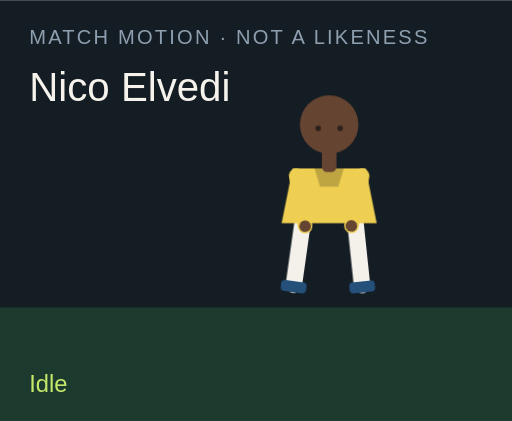
t = 0.00 s
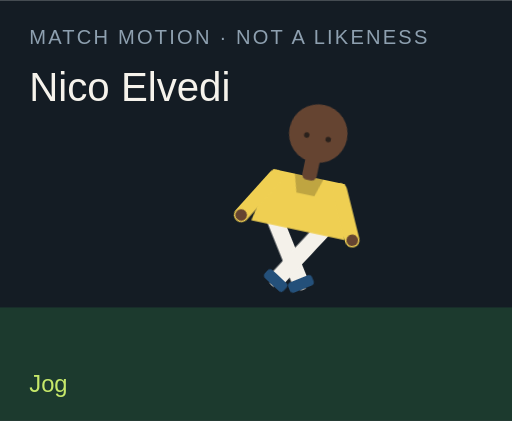
t = 1.50 s
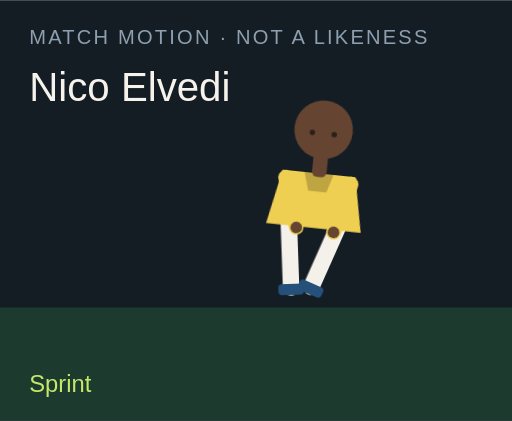
t = 3.00 s
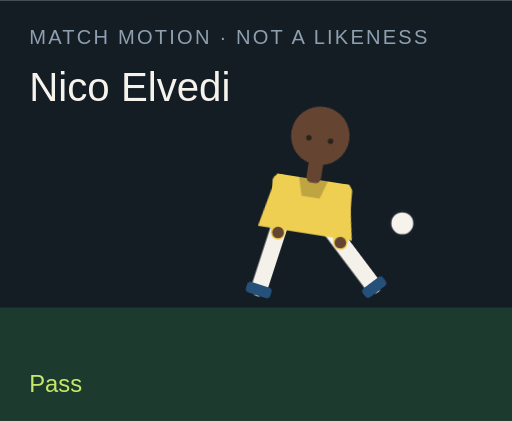
t = 4.50 s
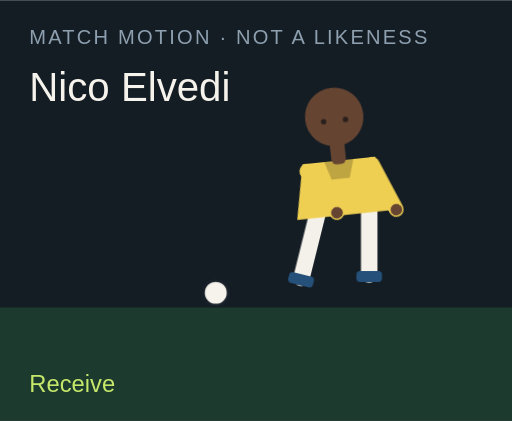
t = 6.00 s
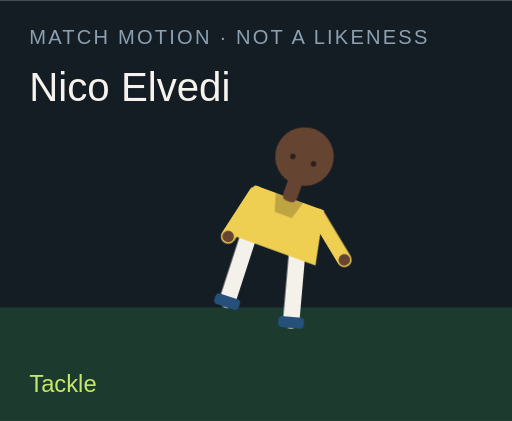
t = 7.50 s

The animated SVG that drew these frames (rendered in a browser with its animation timeline set to each time). Animation: 18 CSS @keyframes rules; one cycle of 9.00 s, repeats indefinitely.

<?xml version="1.0" encoding="UTF-8"?>
<svg xmlns="http://www.w3.org/2000/svg" viewBox="0 0 280 230" role="img">
  <style>@media (prefers-reduced-motion: reduce){animate,animateTransform{display:none}}</style>
  <rect width="280" height="230" fill="#141c24"/>
  <rect y="168" width="280" height="62" fill="#1c3a2e"/>
  <text x="16" y="24" fill="#8ea0b0" font-family="Arial,sans-serif" font-size="11" letter-spacing="1.2">MATCH MOTION · NOT A LIKENESS</text>
  <text x="16" y="55" fill="#f6f3ec" font-family="Impact,sans-serif" font-size="22">Nico Elvedi</text>
  <circle r="7" fill="#f6f3ec" stroke="#172028" stroke-width="2" id="motion-43384" cx="150" cy="160" opacity="0">
    
    
    
  </circle>
  <g transform="translate(132 40)">
    <g id="motion-43406" transform="rotate(0 48 90)">
      
      <g id="motion-43408" transform="translate(0 0)">
        
        <g transform="translate(34 78)"><g id="motion-43410" transform="rotate(8)"><path d="M0 0 V38" stroke="#f4f1ea" stroke-width="9" stroke-linecap="round"/><rect x="-7" y="36" width="14" height="6" rx="2" fill="#24507a"/></g></g>
        <g transform="translate(62 78)"><g id="motion-43412" transform="rotate(-6)"><path d="M0 0 V38" stroke="#f4f1ea" stroke-width="9" stroke-linecap="round"/><rect x="-7" y="36" width="14" height="6" rx="2" fill="#24507a"/></g></g>
        <path d="M28 52 h40 l6 30 H22 Z" fill="#efcf52"/>
        <path d="M40 52 h16 l-3 10 H43 Z" fill="#000" opacity=".2"/>
        <g transform="translate(30 56)"><g id="motion-43414" transform="rotate(-10)"><path d="M0 0 V28" stroke="#efcf52" stroke-width="8" stroke-linecap="round"/><circle cx="0" cy="28" r="3.2" fill="#654431"/></g></g>
        <g transform="translate(66 56)"><g id="motion-43416" transform="rotate(12)"><path d="M0 0 V28" stroke="#efcf52" stroke-width="8" stroke-linecap="round"/><circle cx="0" cy="28" r="3.2" fill="#654431"/></g></g>
        <rect x="44" y="40" width="8" height="14" rx="3" fill="#654431"/>
        <circle cx="48" cy="28" r="16" fill="#654431"/>
        
        <circle cx="42" cy="30" r="1.5" fill="#2a211c"/><circle cx="54" cy="30" r="1.5" fill="#2a211c"/>
      </g>
    </g>
  </g>
  <text x="16" y="214" fill="#c6e86a" font-family="Arial,sans-serif" font-size="13" opacity="1" id="motion-43388">Idle</text><text x="16" y="214" fill="#c6e86a" font-family="Arial,sans-serif" font-size="13" opacity="0" id="motion-43390">Jog</text><text x="16" y="214" fill="#c6e86a" font-family="Arial,sans-serif" font-size="13" opacity="0" id="motion-43392">Sprint</text><text x="16" y="214" fill="#c6e86a" font-family="Arial,sans-serif" font-size="13" opacity="0" id="motion-43394">Dribble</text><text x="16" y="214" fill="#c6e86a" font-family="Arial,sans-serif" font-size="13" opacity="0" id="motion-43396">Pass</text><text x="16" y="214" fill="#c6e86a" font-family="Arial,sans-serif" font-size="13" opacity="0" id="motion-43398">Shoot</text><text x="16" y="214" fill="#c6e86a" font-family="Arial,sans-serif" font-size="13" opacity="0" id="motion-43400">Receive</text><text x="16" y="214" fill="#c6e86a" font-family="Arial,sans-serif" font-size="13" opacity="0" id="motion-43402">Tackle</text><text x="16" y="214" fill="#c6e86a" font-family="Arial,sans-serif" font-size="13" opacity="0" id="motion-43404">Point</text>
<style>@keyframes track-43385{0%{cx:150px}11.1%{cx:156px}22.2%{cx:164px}33.300000000000004%{cx:142px}44.4%{cx:190px}55.60000000000001%{cx:250px}66.7%{cx:118px}77.8%{cx:150px}88.9%{cx:150px}100%{cx:150px}}@keyframes track-43386{0%{cy:160px}11.1%{cy:158px}22.2%{cy:154px}33.300000000000004%{cy:156px}44.4%{cy:148px}55.60000000000001%{cy:96px}66.7%{cy:160px}77.8%{cy:160px}88.9%{cy:160px}100%{cy:160px}}@keyframes track-43387{0%{opacity:0}11.1%{opacity:0}22.2%{opacity:0}33.300000000000004%{opacity:1}44.4%{opacity:1}55.60000000000001%{opacity:1}66.7%{opacity:1}77.8%{opacity:0}88.9%{opacity:0}100%{opacity:0}}@keyframes track-43389{0%{opacity:1}11.1%{opacity:0}22.2%{opacity:0}33.300000000000004%{opacity:0}44.4%{opacity:0}55.60000000000001%{opacity:0}66.7%{opacity:0}77.8%{opacity:0}88.9%{opacity:0}100%{opacity:1}}@keyframes track-43391{0%{opacity:0}11.1%{opacity:1}22.2%{opacity:0}33.300000000000004%{opacity:0}44.4%{opacity:0}55.60000000000001%{opacity:0}66.7%{opacity:0}77.8%{opacity:0}88.9%{opacity:0}100%{opacity:0}}@keyframes track-43393{0%{opacity:0}11.1%{opacity:0}22.2%{opacity:1}33.300000000000004%{opacity:0}44.4%{opacity:0}55.60000000000001%{opacity:0}66.7%{opacity:0}77.8%{opacity:0}88.9%{opacity:0}100%{opacity:0}}@keyframes track-43395{0%{opacity:0}11.1%{opacity:0}22.2%{opacity:0}33.300000000000004%{opacity:1}44.4%{opacity:0}55.60000000000001%{opacity:0}66.7%{opacity:0}77.8%{opacity:0}88.9%{opacity:0}100%{opacity:0}}@keyframes track-43397{0%{opacity:0}11.1%{opacity:0}22.2%{opacity:0}33.300000000000004%{opacity:0}44.4%{opacity:1}55.60000000000001%{opacity:0}66.7%{opacity:0}77.8%{opacity:0}88.9%{opacity:0}100%{opacity:0}}@keyframes track-43399{0%{opacity:0}11.1%{opacity:0}22.2%{opacity:0}33.300000000000004%{opacity:0}44.4%{opacity:0}55.60000000000001%{opacity:1}66.7%{opacity:0}77.8%{opacity:0}88.9%{opacity:0}100%{opacity:0}}@keyframes track-43401{0%{opacity:0}11.1%{opacity:0}22.2%{opacity:0}33.300000000000004%{opacity:0}44.4%{opacity:0}55.60000000000001%{opacity:0}66.7%{opacity:1}77.8%{opacity:0}88.9%{opacity:0}100%{opacity:0}}@keyframes track-43403{0%{opacity:0}11.1%{opacity:0}22.2%{opacity:0}33.300000000000004%{opacity:0}44.4%{opacity:0}55.60000000000001%{opacity:0}66.7%{opacity:0}77.8%{opacity:1}88.9%{opacity:0}100%{opacity:0}}@keyframes track-43405{0%{opacity:0}11.1%{opacity:0}22.2%{opacity:0}33.300000000000004%{opacity:0}44.4%{opacity:0}55.60000000000001%{opacity:0}66.7%{opacity:0}77.8%{opacity:0}88.9%{opacity:1}100%{opacity:0}}@keyframes track-43407{0%{transform:rotate(0deg)}11.1%{transform:rotate(8deg)}22.2%{transform:rotate(16deg)}33.300000000000004%{transform:rotate(6deg)}44.4%{transform:rotate(4deg)}55.60000000000001%{transform:rotate(14deg)}66.7%{transform:rotate(-6deg)}77.8%{transform:rotate(34deg)}88.9%{transform:rotate(6deg)}100%{transform:rotate(0deg)}}@keyframes track-43409{0%{transform:translate(0px,0px)}11.1%{transform:translate(0px,-3px)}22.2%{transform:translate(0px,-6px)}33.300000000000004%{transform:translate(0px,-2px)}44.4%{transform:translate(0px,2px)}55.60000000000001%{transform:translate(0px,-4px)}66.7%{transform:translate(0px,1px)}77.8%{transform:translate(0px,10px)}88.9%{transform:translate(0px,-4px)}100%{transform:translate(0px,0px)}}@keyframes track-43411{0%{transform:rotate(8deg)}11.1%{transform:rotate(-26deg)}22.2%{transform:rotate(-42deg)}33.300000000000004%{transform:rotate(-8deg)}44.4%{transform:rotate(6deg)}55.60000000000001%{transform:rotate(12deg)}66.7%{transform:rotate(20deg)}77.8%{transform:rotate(-8deg)}88.9%{transform:rotate(4deg)}100%{transform:rotate(8deg)}}@keyframes track-43413{0%{transform:rotate(-6deg)}11.1%{transform:rotate(24deg)}22.2%{transform:rotate(38deg)}33.300000000000004%{transform:rotate(18deg)}44.4%{transform:rotate(-38deg)}55.60000000000001%{transform:rotate(-54deg)}66.7%{transform:rotate(6deg)}77.8%{transform:rotate(-22deg)}88.9%{transform:rotate(-8deg)}100%{transform:rotate(-6deg)}}@keyframes track-43415{0%{transform:rotate(-10deg)}11.1%{transform:rotate(24deg)}22.2%{transform:rotate(36deg)}33.300000000000004%{transform:rotate(-18deg)}44.4%{transform:rotate(10deg)}55.60000000000001%{transform:rotate(-24deg)}66.7%{transform:rotate(-30deg)}77.8%{transform:rotate(12deg)}88.9%{transform:rotate(14deg)}100%{transform:rotate(-10deg)}}@keyframes track-43417{0%{transform:rotate(12deg)}11.1%{transform:rotate(-20deg)}22.2%{transform:rotate(-32deg)}33.300000000000004%{transform:rotate(14deg)}44.4%{transform:rotate(-26deg)}55.60000000000001%{transform:rotate(18deg)}66.7%{transform:rotate(-22deg)}77.8%{transform:rotate(-6deg)}88.9%{transform:rotate(-96deg)}100%{transform:rotate(12deg)}}@media(prefers-reduced-motion:no-preference){#motion-43384{animation:track-43385 9s linear infinite both,track-43386 9s linear infinite both,track-43387 9s steps(1,end) infinite both}#motion-43388{animation:track-43389 9s steps(1,end) infinite both}#motion-43390{animation:track-43391 9s steps(1,end) infinite both}#motion-43392{animation:track-43393 9s steps(1,end) infinite both}#motion-43394{animation:track-43395 9s steps(1,end) infinite both}#motion-43396{animation:track-43397 9s steps(1,end) infinite both}#motion-43398{animation:track-43399 9s steps(1,end) infinite both}#motion-43400{animation:track-43401 9s steps(1,end) infinite both}#motion-43402{animation:track-43403 9s steps(1,end) infinite both}#motion-43404{animation:track-43405 9s steps(1,end) infinite both}#motion-43406{animation:track-43407 9s linear infinite both}#motion-43408{animation:track-43409 9s linear infinite both}#motion-43410{animation:track-43411 9s linear infinite both}#motion-43412{animation:track-43413 9s linear infinite both}#motion-43414{animation:track-43415 9s linear infinite both}#motion-43416{animation:track-43417 9s linear infinite both}}</style></svg>
